Run: headless pygame with SDL's dummy video driver; simulated clock (each Clock.tick advances the game by its frame time, no real sleeping); random seed 0; keys injected as events and as key.get_pressed() state; no mouse input.
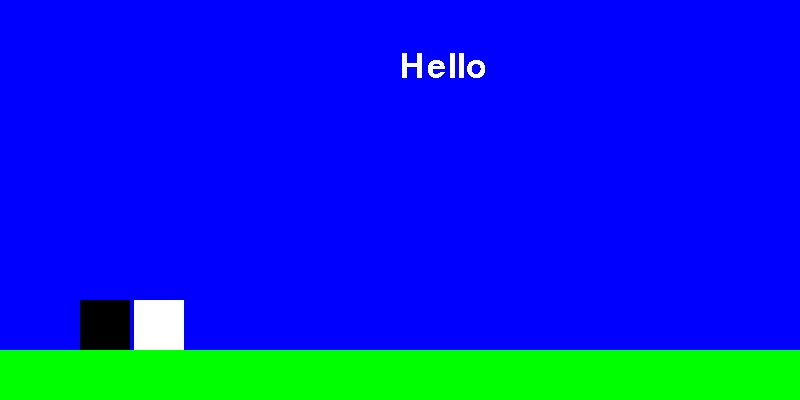
Frame 1 of 4 · flips 1–60 · no input
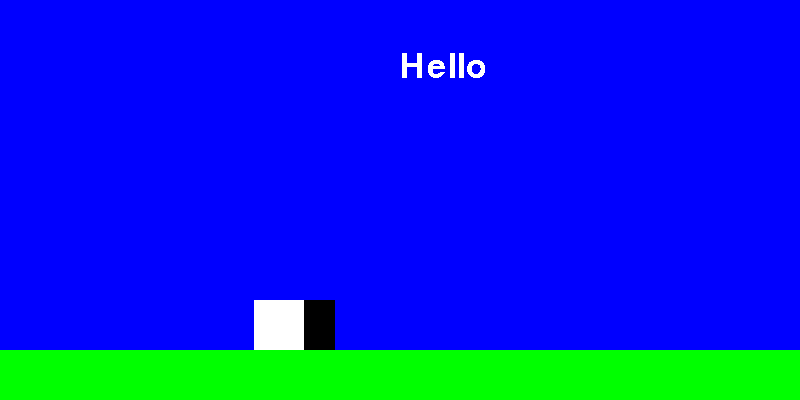
Frame 2 of 4 · flips 61–180 · tapped SPACE, RETURN · held RIGHT (→), D
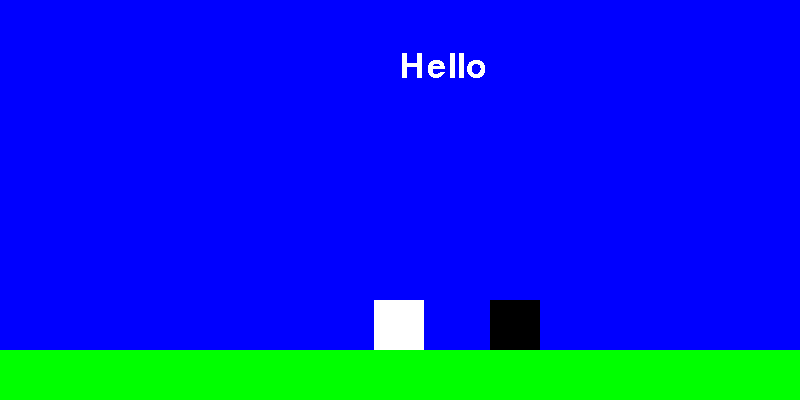
Frame 3 of 4 · flips 181–300 · held DOWN (↓), S
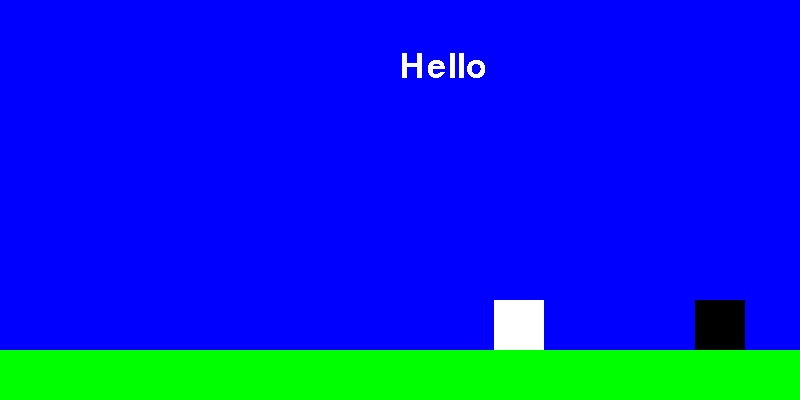
Frame 4 of 4 · flips 301–420 · held LEFT (←), A, UP (↑), W

The pygame program that drew these frames:

import pygame
from sys import exit

#Initializer, Display, Caption, Clock
pygame.init()
screen = pygame.display.set_mode((800, 400)) #Display Surface
pygame.display.set_caption("Blackjack") #Screen title
fps = pygame.time.Clock()


# Varaibles
sky_surface = pygame.Surface((800, 350)) #regular surface to blit on the display surface
sky_surface.fill('Blue')

ground = pygame.Surface((800, 50)) #ground regular surface
ground.fill("Green")

test_font = pygame.font.Font(None, 50) #text to display 
text_surface = test_font.render("Hello", False, "White") #rendering the text

player = pygame.Surface((50,50)) #regular surface player
player.fill("Black")
player_rect = player.get_rect(midbottom = (400, 350)) #wrapping the player surface in a rect to give it easier function and perks

threat_surf = pygame.Surface((50, 50)) #Threat regular surface to test collision
threat_surf.fill("White")
threat_rect = threat_surf.get_rect(midbottom = (100, 350)) #


while True:
    #check input events
    for event in pygame.event.get():
        if event.type == pygame.QUIT:
            pygame.quit() #stops the pygame modules
            exit() #closes the loop


    screen.blit(sky_surface, (0,0)) #blitting the test_surface onto the display surface
    screen.blit(ground, (0, 350)) #blitting the ground surface onto the floor
    screen.blit(text_surface, (400,50))
    screen.blit(player, player_rect)
    if player_rect.right > 0:
        player_rect.right -= 5
    else:
        player_rect.right = 800

    screen.blit(threat_surf, threat_rect)
    threat_rect.left += 1

    
    pygame.display.update() #updates the screen after all input events have changed.
    fps.tick(60) #frame every 1/60 second.
